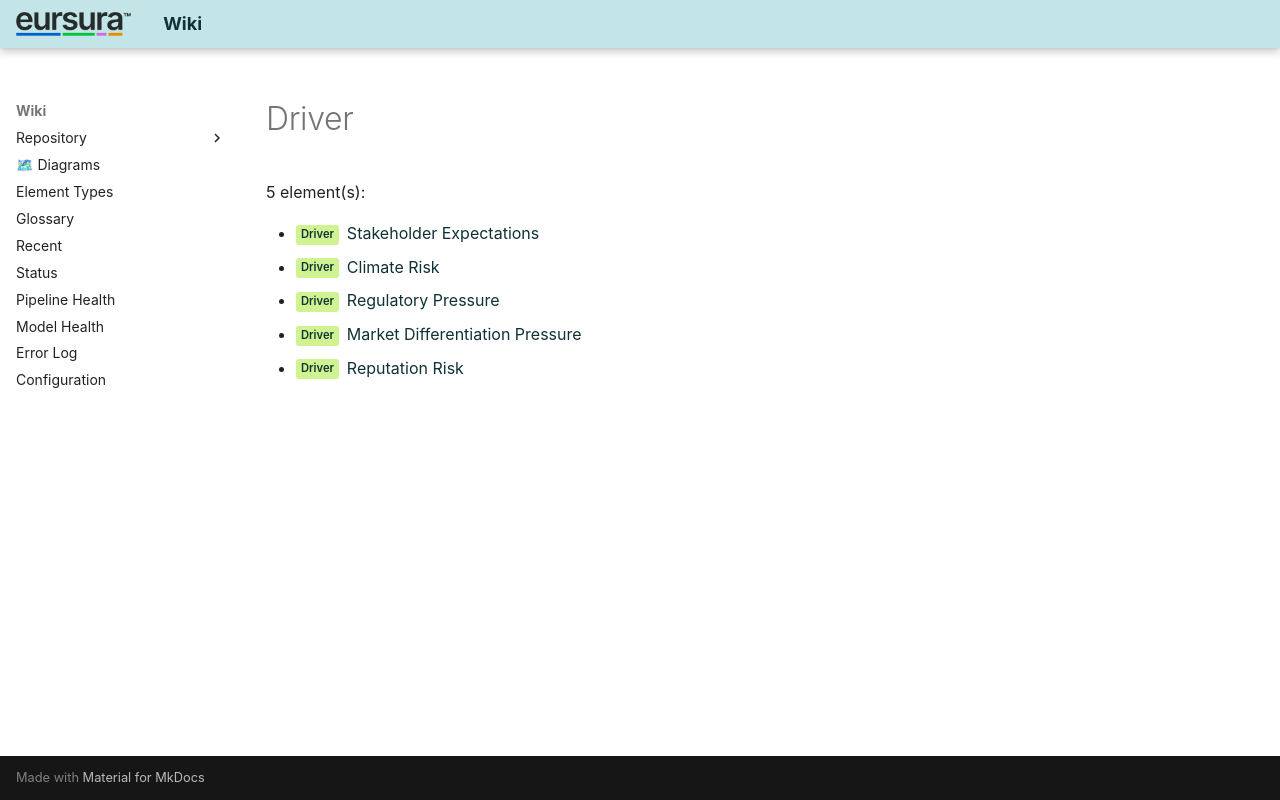

repository: hvroosmalen-eaxpertise/EAxWiki · page: types/ArchiMate3/Driver.html · generator: mkdocs

# Driver

5 element(s):

- <span class="sl" data-layer="motivation">Driver</span> [Stakeholder Expectations](../../Drivers/Stakeholder Expectations.html)
- <span class="sl" data-layer="motivation">Driver</span> [Climate Risk](../../Drivers/Climate Risk.html)
- <span class="sl" data-layer="motivation">Driver</span> [Regulatory Pressure](../../Drivers/Regulatory Pressure.html)
- <span class="sl" data-layer="motivation">Driver</span> [Market Differentiation Pressure](../../Drivers/Market Differentiation Pressure.html)
- <span class="sl" data-layer="motivation">Driver</span> [Reputation Risk](../../Drivers/Reputation Risk.html)
